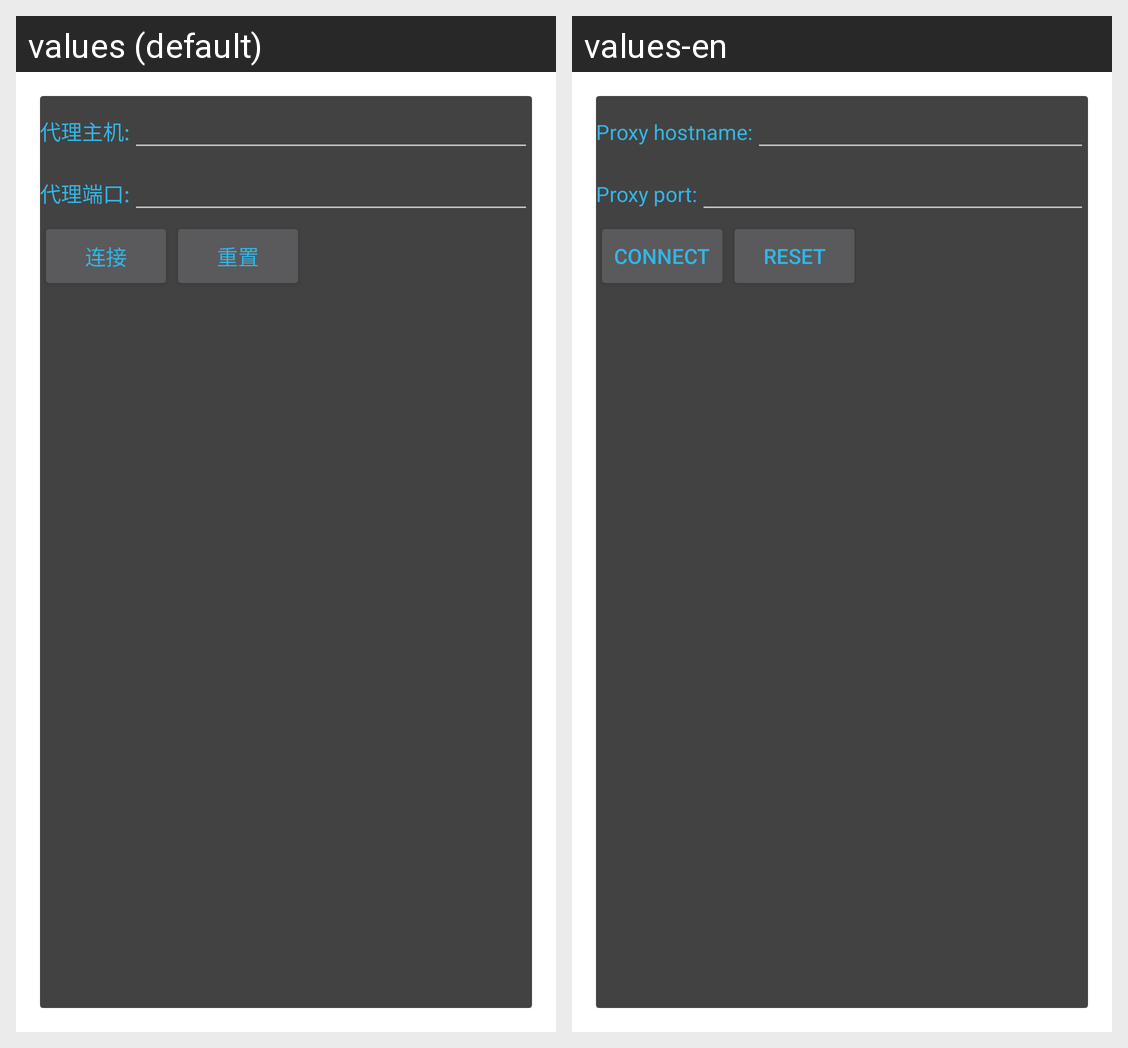

For this localized Android screen grid, give each drawn string resource with its value in every locale shown.
Android screen res/layout/activity_main.xml rendered under 2 locales, left to right: values (default), values-en. Device: Nexus 5 (rendered at 1080×1920; each locale shown at half size, 540×960, under a caption strip naming it); theme AppTheme.
Strings drawn on this screen, with the default value and each locale's value (text and hints the layout hard-codes, and strings that could not be matched under every locale, appear in the picture but are not listed):

textView_host
  values: 代理主机:
  values-en: Proxy hostname:

textView_port
  values: 代理端口:
  values-en: Proxy port:

button_connect
  values: 连接
  values-en: connect

button_reset
  values: 重置
  values-en: reset
